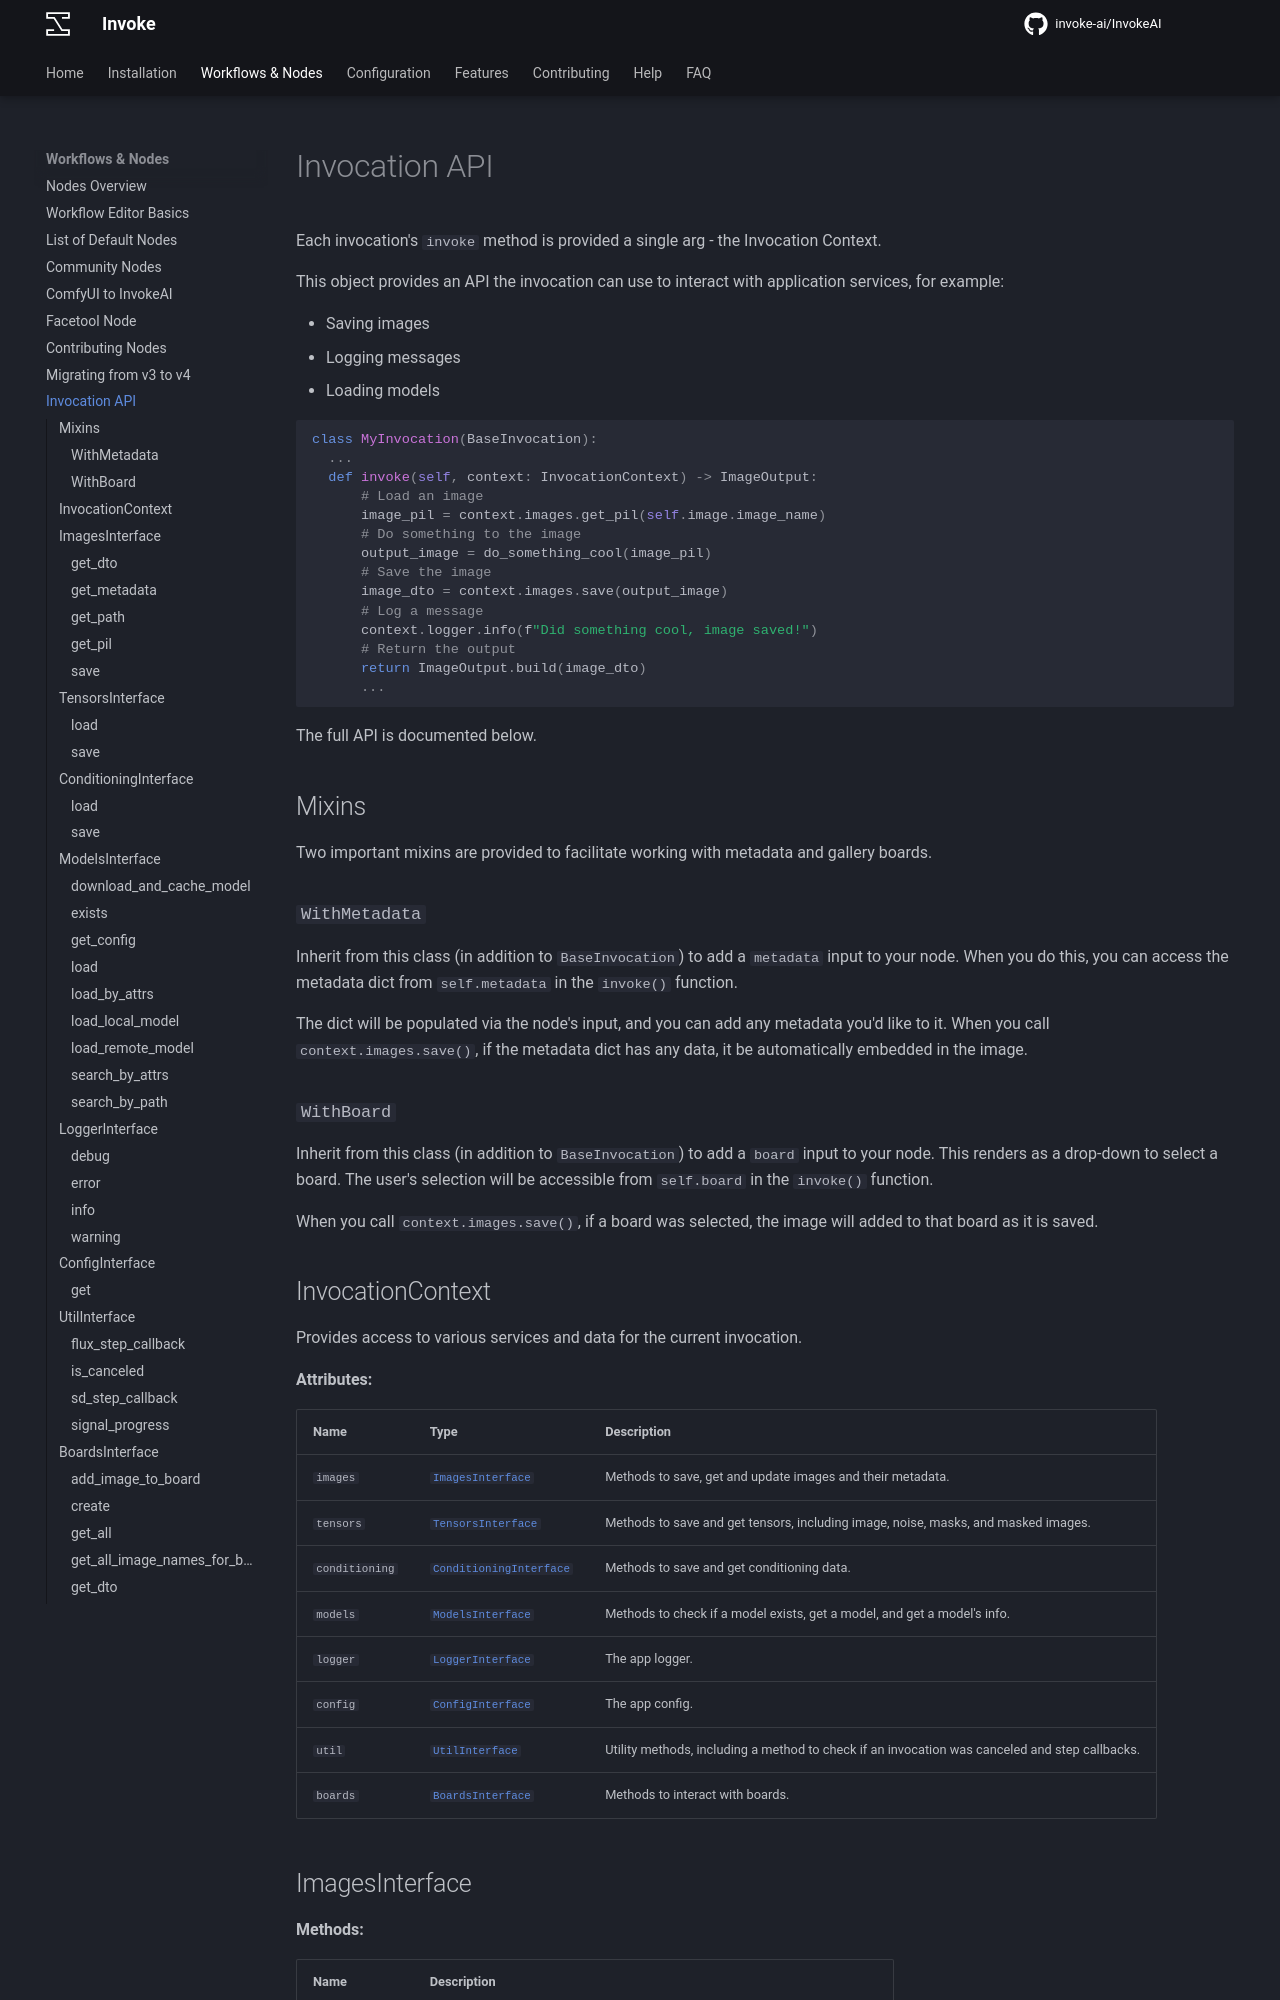

repository: i-huzaifa-arshad/InvokeAI-v5.2.0 · page: nodes/invocation-api/index.html · generator: mkdocs

# Invocation API

Each invocation's `invoke` method is provided a single arg - the Invocation Context.

This object provides an API the invocation can use to interact with application services, for example:
